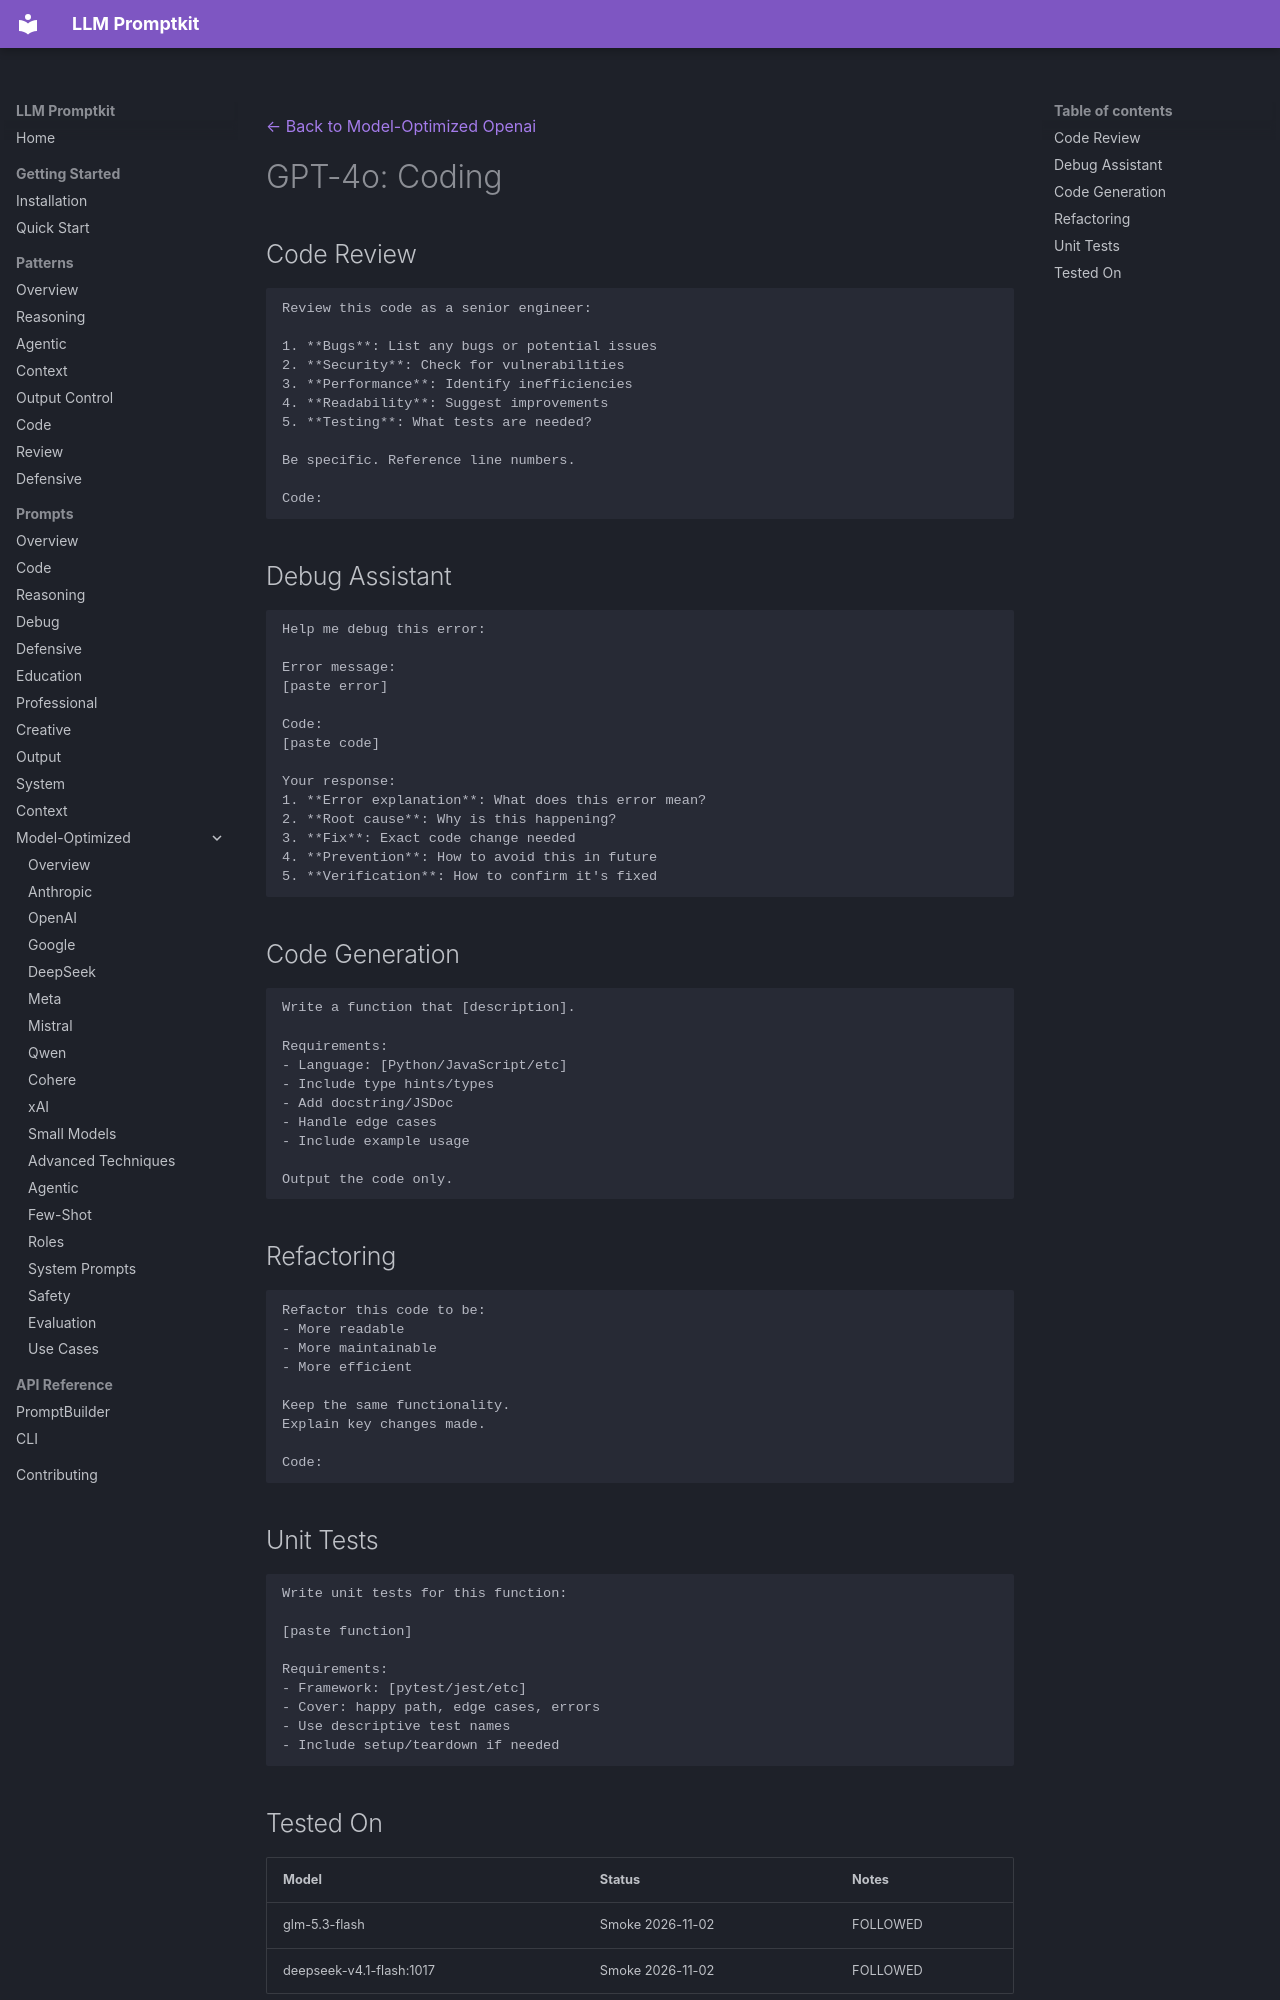

repository: Petsku01/promptkit · page: prompts/model-optimized/openai/gpt-4o-coding/index.html · generator: mkdocs

---
category: "model-optimized"
title: "GPT-4o: Coding"
subcategory: "openai"
model: "gpt-4o"
---
[← Back to Model-Optimized Openai](../index.md)

# GPT-4o: Coding

## Code Review

```
Review this code as a senior engineer:

1. **Bugs**: List any bugs or potential issues
2. **Security**: Check for vulnerabilities
3. **Performance**: Identify inefficiencies
4. **Readability**: Suggest improvements
5. **Testing**: What tests are needed?

Be specific. Reference line numbers.

Code:
```

## Debug Assistant

```
Help me debug this error:

Error message:
[paste error]

Code:
[paste code]

Your response:
1. **Error explanation**: What does this error mean?
2. **Root cause**: Why is this happening?
3. **Fix**: Exact code change needed
4. **Prevention**: How to avoid this in future
5. **Verification**: How to confirm it's fixed
```

## Code Generation

```
Write a function that [description].

Requirements:
- Language: [Python/JavaScript/etc]
- Include type hints/types
- Add docstring/JSDoc
- Handle edge cases
- Include example usage

Output the code only.
```

## Refactoring

```
Refactor this code to be:
- More readable
- More maintainable
- More efficient

Keep the same functionality.
Explain key changes made.

Code:
```

## Unit Tests

```
Write unit tests for this function:

[paste function]

Requirements:
- Framework: [pytest/jest/etc]
- Cover: happy path, edge cases, errors
- Use descriptive test names
- Include setup/teardown if needed
```
